2-way image classification set "processedData" from GitHub (Rymaa-del/Zoidberg); label vocabulary: normal, pneumonia.

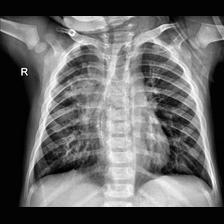
Label: pneumonia

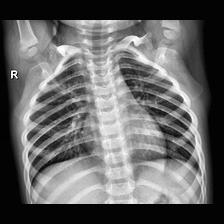
Label: normal

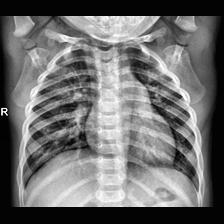
Label: normal

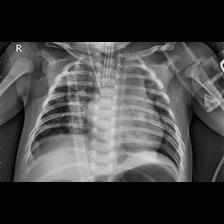
Label: pneumonia

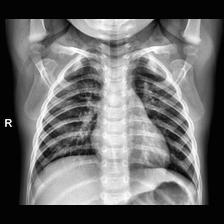
Label: normal

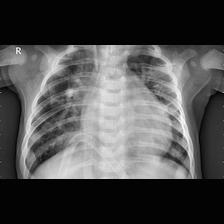
Label: pneumonia
